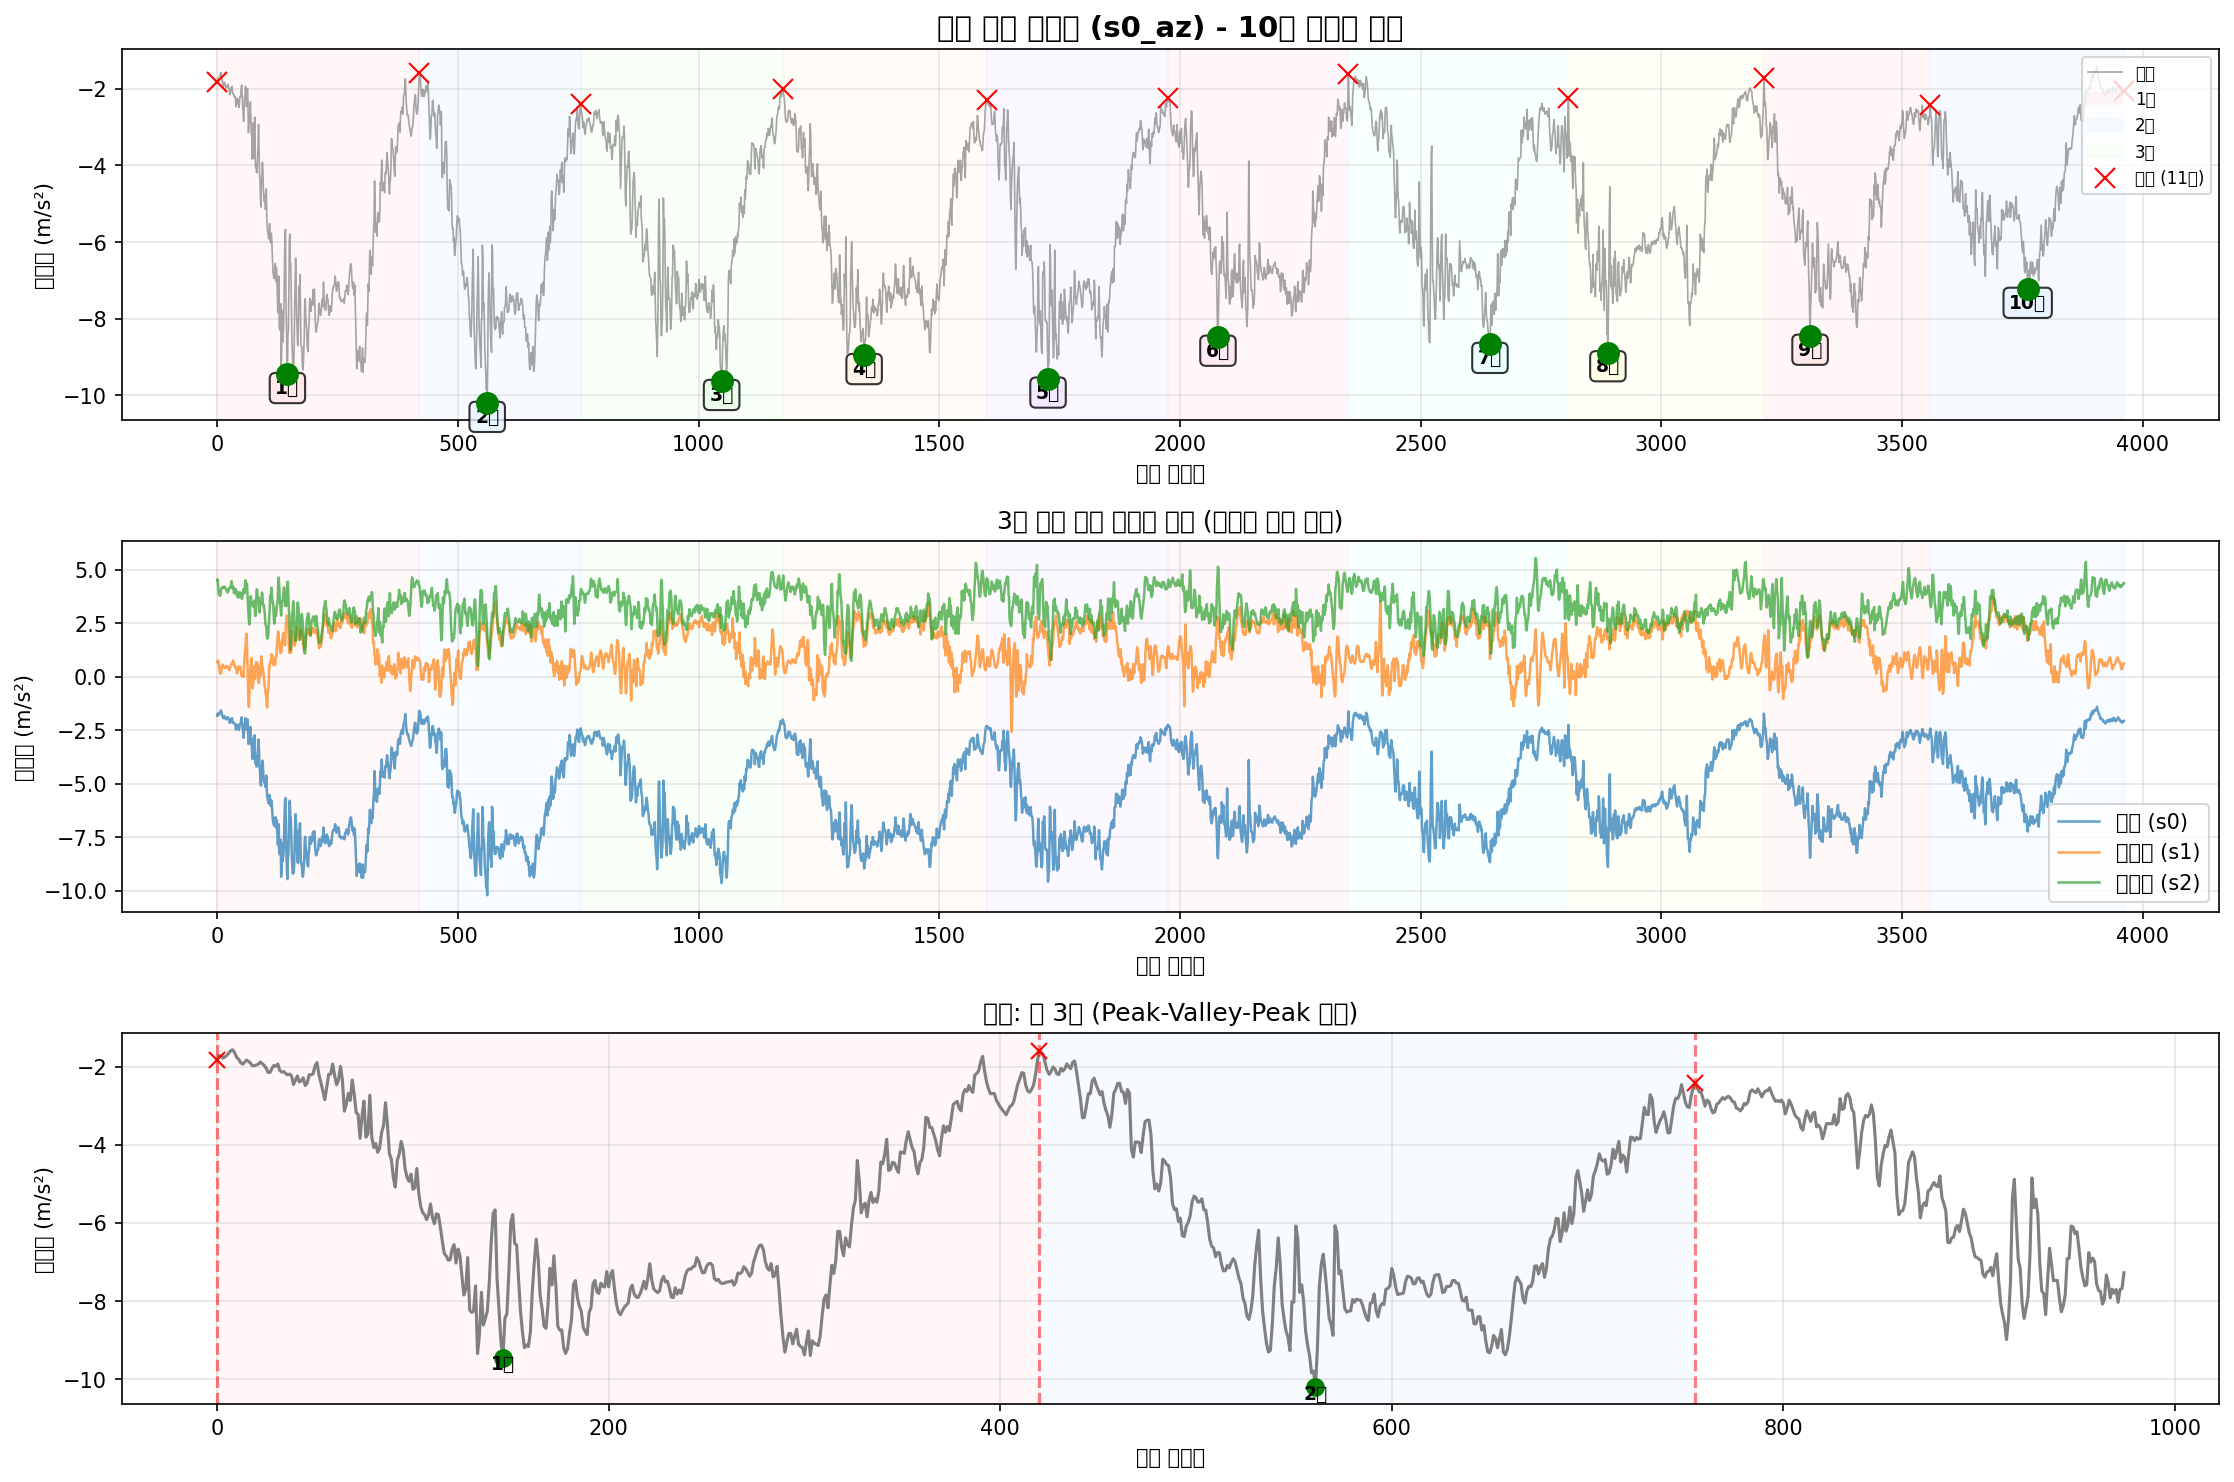

Source data for this figure (header and first rows):
timestamp, seq, millis, q0, q1, q2, s0_ax, s0_ay, s0_az, s0_gx, s0_gy, s0_gz, s1_ax, s1_ay, s1_az, s1_gx, s1_gy, s1_gz, s2_ax, s2_ay, s2_az, s2_gx, s2_gy, s2_gz
2025-10-12T15:57:46.716, 117091, 1065424, 0, 0, 0, -9.762, -0.4176, -1.82, 0.1008, 0.05314, 0.1081, -10.11, 7.621, 0.6907, 0.1086, -0.03718, 0.01149, 10.91, 6.215, 4.489, -0.07286, -0.02655, 0.05399
2025-10-12T15:57:46.724, 117092, 1065433, 0, 0, 0, -9.657, -0.42, -1.725, 0.08938, 0.05581, 0.09215, -9.859, 7.889, 0.7386, 0.1371, -0.0529, -0.009032, 10.79, 5.671, 4.549, -0.08751, -0.01749, 0.07637
2025-10-12T15:57:46.733, 117093, 1065442, 0, 0, 0, -9.599, -0.5709, -1.725, 0.08538, 0.05501, 0.06364, -9.701, 8.261, 0.7577, 0.1491, -0.04544, -0.01116, 10.84, 5.35, 4.293, -0.04754, -0.01989, 0.09343
2025-10-12T15:57:46.742, 117094, 1065451, 0, 0, 0, -9.609, -0.7337, -1.785, 0.08138, 0.05101, 0.02873, -9.613, 8.567, 0.6955, 0.147, -0.04491, -0.0117, 10.93, 5.209, 3.96, -0.01104, -0.03188, 0.09902
2025-10-12T15:57:46.751, 117095, 1065460, 0, 0, 0, -9.698, -0.8318, -1.751, 0.07286, 0.04248, 0.002885, -9.527, 8.759, 0.5016, 0.1198, -0.03478, -0.01543, 11, 5.176, 3.831, 0.02494, -0.03747, 0.09556
2025-10-12T15:57:46.760, 117096, 1065469, 0, 0, 0, -9.724, -0.8342, -1.715, 0.06913, 0.03236, -0.0155, -9.424, 8.78, 0.3292, 0.07954, -0.005469, -0.01969, 10.98, 5.223, 3.797, 0.05718, -0.03641, 0.09023
2025-10-12T15:57:46.771, 117097, 1065478, 0, 0, 0, -9.71, -0.7121, -1.65, 0.07419, 0.02383, -0.02563, -9.34, 8.751, 0.1807, 0.04623, 0.02011, -0.01942, 10.9, 5.276, 3.783, 0.06357, -0.03774, 0.08597
2025-10-12T15:57:46.778, 117098, 1065487, 0, 0, 0, -9.652, -0.5876, -1.591, 0.08804, 0.01557, -0.02962, -9.261, 8.727, 0.1352, 0.03291, 0.02464, -0.01543, 10.85, 5.25, 3.845, 0.04039, -0.03801, 0.07611
2025-10-12T15:57:46.787, 117099, 1065496, 0, 0, 0, -9.566, -0.4703, -1.574, 0.1083, 0.009177, -0.02856, -9.251, 8.723, 0.164, 0.03637, 0.01345, -0.009298, 10.85, 5.152, 4.025, 0.009215, -0.03614, 0.06545
2025-10-12T15:57:46.796, 117100, 1065505, 0, 0, 0, -9.537, -0.4105, -1.653, 0.1275, 0.008378, -0.02376, -9.328, 8.689, 0.2933, 0.04596, -0.002272, -0.004768, 10.83, 5.142, 4.151, -0.01397, -0.03374, 0.05586
2025-10-12T15:57:46.806, 117101, 1065514, 0, 0, 0, -9.523, -0.4344, -1.765, 0.1427, 0.01104, -0.0155, -9.359, 8.68, 0.4561, 0.06328, -0.01906, -0.003436, 10.85, 5.13, 4.154, -0.01503, -0.03481, 0.04999
2025-10-12T15:57:46.815, 117102, 1065524, 0, 0, 0, -9.53, -0.4799, -1.816, 0.1472, 0.01504, -0.007507, -9.376, 8.66, 0.5686, 0.09286, -0.02812, -0.000505, 10.85, 5.094, 4.178, -0.0153, -0.03881, 0.03534
2025-10-12T15:57:46.824, 117103, 1065533, 0, 0, 0, -9.573, -0.5709, -1.897, 0.1424, 0.0177, -0.001645, -9.4, 8.658, 0.5542, 0.1208, -0.02545, 0.007222, 10.87, 5.097, 4.197, -0.02543, -0.04307, 0.01775
2025-10-12T15:57:46.833, 117104, 1065542, 0, 0, 0, -9.65, -0.6834, -1.94, 0.1336, 0.01637, 0.005017, -9.428, 8.656, 0.4944, 0.1427, -0.02146, 0.01815, 10.9, 5.13, 4.144, -0.03475, -0.04813, 0.004162
2025-10-12T15:57:46.844, 117105, 1065551, 0, 0, 0, -9.657, -0.7385, -1.892, 0.1272, 0.005447, 0.01248, -9.414, 8.656, 0.4609, 0.144, -0.02172, 0.032, 10.91, 5.125, 4.18, -0.05234, -0.05, -0.01422
2025-10-12T15:57:46.851, 117106, 1065560, 0, 0, 0, -9.631, -0.748, -1.835, 0.1315, -0.006544, 0.01754, -9.393, 8.692, 0.4393, 0.1478, -0.02998, 0.04746, 10.92, 5.099, 4.207, -0.08645, -0.0468, -0.03794
2025-10-12T15:57:46.860, 117107, 1065569, 0, 0, 0, -9.523, -0.7097, -1.868, 0.1397, -0.01774, 0.01941, -9.354, 8.739, 0.4106, 0.1723, -0.0465, 0.06451, 10.95, 5.02, 4.154, -0.1192, -0.0452, -0.06405
2025-10-12T15:57:46.871, 117108, 1065578, 0, 0, 0, -9.446, -0.6858, -1.909, 0.1472, -0.03399, 0.01807, -9.311, 8.794, 0.4034, 0.2029, -0.06276, 0.08183, 10.94, 4.903, 4.161, -0.1397, -0.04733, -0.08217
2025-10-12T15:57:46.878, 117109, 1065587, 0, 0, 0, -9.413, -0.6403, -1.981, 0.156, -0.05024, 0.01541, -9.282, 8.857, 0.48, 0.224, -0.07582, 0.1053, 10.94, 4.733, 4.12, -0.1619, -0.0524, -0.1038
2025-10-12T15:57:46.887, 117110, 1065596, 0, 0, 0, -9.401, -0.5709, -1.976, 0.1651, -0.0585, 0.01168, -9.268, 8.902, 0.4728, 0.2301, -0.07821, 0.1359, 10.97, 4.555, 4.049, -0.1802, -0.05586, -0.1221
2025-10-12T15:57:46.897, 117111, 1065605, 0, 0, 0, -9.406, -0.5421, -1.962, 0.1741, -0.06543, 0.007948, -9.345, 8.883, 0.4896, 0.2213, -0.06729, 0.1719, 11.01, 4.503, 4.094, -0.1872, -0.05346, -0.1355
2025-10-12T15:57:46.906, 117112, 1065614, 0, 0, 0, -9.499, -0.5445, -1.943, 0.1848, -0.0681, 0.005017, -9.414, 8.814, 0.4968, 0.2168, -0.05103, 0.2025, 11, 4.623, 3.967, -0.2093, -0.03747, -0.1368
2025-10-12T15:57:46.915, 117113, 1065624, 0, 0, 0, -9.619, -0.5972, -1.885, 0.1946, -0.07476, 0.007415, -9.5, 8.639, 0.4632, 0.1986, -0.02679, 0.2185, 11.03, 4.864, 3.934, -0.2213, -0.02682, -0.1235
2025-10-12T15:57:46.924, 117114, 1065633, 0, 0, 0, -9.741, -0.669, -1.926, 0.1986, -0.08435, 0.01754, -9.579, 8.486, 0.4058, 0.1784, -0.003071, 0.2204, 11.03, 5.113, 3.986, -0.2, -0.02602, -0.1094
2025-10-12T15:57:46.933, 117115, 1065642, 0, 0, 0, -9.815, -0.7409, -1.971, 0.197, -0.08968, 0.02873, -9.551, 8.462, 0.3507, 0.1797, 0.00892, 0.2143, 10.97, 5.336, 4.051, -0.1794, -0.02921, -0.108
2025-10-12T15:57:46.944, 117116, 1065651, 0, 0, 0, -9.808, -0.7911, -2.038, 0.193, -0.09048, 0.03939, -9.443, 8.543, 0.3148, 0.188, 0.007854, 0.2081, 10.96, 5.353, 4.104, -0.1504, -0.03987, -0.1168
2025-10-12T15:57:46.955, 117117, 1065660, 0, 0, 0, -9.786, -0.8031, -2.148, 0.1845, -0.09314, 0.04419, -9.414, 8.682, 0.334, 0.1856, 0.003324, 0.2063, 10.94, 5.202, 4.168, -0.1267, -0.0516, -0.128
2025-10-12T15:57:46.963, 117118, 1065669, 0, 0, 0, -9.762, -0.7768, -2.151, 0.1701, -0.09181, 0.04259, -9.467, 8.754, 0.4297, 0.1584, -0.002272, 0.2081, 10.95, 5.113, 4.204, -0.1171, -0.0492, -0.1349
2025-10-12T15:57:46.969, 117119, 1065678, 0, 0, 0, -9.738, -0.7145, -2.048, 0.1584, -0.09128, 0.03619, -9.546, 8.732, 0.5231, 0.1275, -0.009999, 0.2092, 10.95, 5.116, 4.195, -0.08618, -0.05, -0.1285
2025-10-12T15:57:46.980, 117120, 1065687, 0, 0, 0, -9.762, -0.6858, -1.974, 0.1515, -0.08915, 0.02953, -9.57, 8.641, 0.547, 0.1128, -0.01533, 0.2119, 11, 5.07, 4.302, -0.02702, -0.06332, -0.1184
2025-10-12T15:57:46.987, 117121, 1065696, 0, 0, 0, -9.779, -0.6618, -1.993, 0.1459, -0.07529, 0.02314, -9.598, 8.517, 0.6237, 0.1168, -0.01613, 0.2129, 10.98, 5.219, 4.463, 0.04279, -0.04893, -0.1115
2025-10-12T15:57:46.996, 117122, 1065705, 0, 0, 0, -9.772, -0.6618, -1.935, 0.1403, -0.06064, 0.01647, -9.575, 8.445, 0.5901, 0.1139, -0.01027, 0.2161, 10.9, 5.245, 4.207, 0.05878, -0.02468, -0.1043
2025-10-12T15:57:47.009, 117123, 1065714, 0, 0, 0, -9.844, -0.6571, -2.103, 0.1323, -0.04065, 0.01274, -9.663, 8.33, 0.5973, 0.07341, 0.004923, 0.2156, 10.84, 5.334, 4.118, 0.034, -0.0404, -0.07951
2025-10-12T15:57:47.014, 117124, 1065723, 0, 0, 0, -9.887, -0.6978, -2.141, 0.1136, -0.02306, 0.01061, -9.821, 8.21, 0.7577, 0.02864, 0.02224, 0.2092, 10.9, 5.671, 4.221, 0.07237, -0.06066, -0.04753
2025-10-12T15:57:47.023, 117125, 1065732, 0, 0, 0, -9.932, -0.76, -2.132, 0.09231, -0.008409, 0.007948, -9.759, 8.21, 0.6907, 0.02758, 0.03024, 0.1983, 10.99, 5.932, 4.159, 0.09102, -0.06572, -0.0414
2025-10-12T15:57:47.032, 117126, 1065741, 0, 0, 0, -9.925, -0.827, -2.177, 0.06886, 0.01024, 0.003951, -9.634, 8.347, 0.5877, 0.05343, 0.03583, 0.1847, 11, 5.896, 3.905, 0.09848, -0.08251, -0.05259
2025-10-12T15:57:47.041, 117127, 1065750, 0, 0, 0, -9.875, -0.8654, -2.213, 0.04301, 0.03236, -0.001645, -9.567, 8.569, 0.5423, 0.03984, 0.05502, 0.1807, 10.96, 5.695, 3.907, 0.08809, -0.1041, -0.05393
2025-10-12T15:57:47.050, 117128, 1065759, 0, 0, 0, -9.829, -0.8749, -2.194, 0.01663, 0.05341, -0.01017, -9.448, 8.727, 0.4656, -0.0001335, 0.0726, 0.1863, 10.95, 5.379, 4.111, 0.06917, -0.1179, -0.05553
2025-10-12T15:57:47.059, 117129, 1065768, 0, 0, 0, -9.805, -0.8701, -2.237, -0.006017, 0.08006, -0.01976, -9.342, 8.866, 0.4273, -0.04144, 0.0838, 0.1975, 10.92, 5.152, 4.118, 0.08276, -0.1225, -0.06325
2025-10-12T15:57:47.068, 117130, 1065777, 0, 0, 0, -9.808, -0.8534, -2.462, -0.0316, 0.1078, -0.02669, -9.357, 8.9, 0.4489, -0.07981, 0.09818, 0.2193, 10.9, 4.998, 3.981, 0.147, -0.1291, -0.05446
2025-10-12T15:57:47.077, 117131, 1065786, 0, 0, 0, -9.746, -0.8223, -2.35, -0.05478, 0.1246, -0.03069, -9.225, 8.929, 0.2813, -0.08274, 0.1128, 0.2377, 10.9, 4.97, 4.017, 0.1654, -0.1289, -0.04966
2025-10-12T15:57:47.086, 117132, 1065795, 0, 0, 0, -9.65, -0.8007, -2.242, -0.07077, 0.1403, -0.03229, -9.017, 9.01, 0.1496, -0.1166, 0.1208, 0.2481, 10.92, 5.07, 3.804, 0.1997, -0.1414, -0.06778
2025-10-12T15:57:47.095, 117133, 1065804, 0, 0, 0, -9.587, -0.8438, -2.393, -0.08329, 0.164, -0.03122, -9.084, 9.089, 0.2119, -0.2045, 0.1411, 0.2617, 10.96, 5.156, 3.752, 0.2282, -0.1483, -0.08723
2025-10-12T15:57:47.104, 117134, 1065813, 0, 0, 0, -9.564, -0.8558, -2.371, -0.09848, 0.192, -0.03229, -9.177, 9.142, 0.2957, -0.2546, 0.1653, 0.2795, 10.98, 5.24, 3.843, 0.2088, -0.1438, -0.1094
2025-10-12T15:57:47.113, 117135, 1065823, 0, 0, 0, -9.552, -0.7456, -2.29, -0.1129, 0.2114, -0.02776, -9.108, 9.12, 0.4154, -0.2447, 0.168, 0.2897, 10.98, 5.372, 3.692, 0.1728, -0.1638, -0.1429
2025-10-12T15:57:47.122, 117136, 1065831, 0, 0, 0, -9.532, -0.6068, -2.488, -0.1353, 0.237, -0.01577, -9.053, 9.106, 0.4848, -0.2479, 0.1661, 0.299, 10.98, 5.331, 3.744, 0.1395, -0.1784, -0.1725
2025-10-12T15:57:47.131, 117137, 1065840, 0, 0, 0, -9.456, -0.4966, -2.424, -0.156, 0.266, -0.002444, -8.986, 9.034, 0.4321, -0.2594, 0.1736, 0.3235, 10.96, 5.202, 3.953, 0.1219, -0.18, -0.2162
2025-10-12T15:57:47.140, 117138, 1065849, 0, 0, 0, -9.3, -0.4631, -2.208, -0.1624, 0.2818, 0.002885, -8.768, 8.986, 0.401, -0.237, 0.1771, 0.3568, 10.86, 4.96, 3.914, 0.127, -0.1894, -0.27
2025-10-12T15:57:47.151, 117139, 1065858, 0, 0, 0, -9.157, -0.4607, -2.211, -0.1544, 0.3081, -0.001112, -8.583, 9.072, 0.4776, -0.2117, 0.1707, 0.3944, 10.85, 4.685, 3.886, 0.1361, -0.1963, -0.3215
2025-10-12T15:57:47.158, 117140, 1065867, 0, 0, 0, -9.07, -0.511, -2.189, -0.1368, 0.3481, -0.008839, -8.478, 9.197, 0.3818, -0.188, 0.1707, 0.4511, 10.89, 4.457, 3.926, 0.1752, -0.1862, -0.3673
2025-10-12T15:57:47.167, 117141, 1065876, 0, 0, 0, -9.099, -0.5421, -1.986, -0.1099, 0.3953, -0.0163, -8.308, 9.427, 0.1736, -0.1829, 0.1922, 0.51, 10.97, 4.225, 3.742, 0.2594, -0.179, -0.4129
2025-10-12T15:57:47.178, 117142, 1065885, 0, 0, 0, -9.142, -0.5996, -1.899, -0.0761, 0.4544, -0.01603, -8.291, 9.707, 0.01553, -0.2655, 0.1973, 0.5524, 11.06, 4.146, 3.649, 0.3404, -0.1792, -0.4664
2025-10-12T15:57:47.185, 117143, 1065894, 0, 0, 0, -9.164, -0.7073, -2.213, -0.04838, 0.5253, -0.01017, -8.49, 9.913, 0.05863, -0.3668, 0.2029, 0.5932, 11.13, 4.393, 3.649, 0.4316, -0.1619, -0.5112
2025-10-12T15:57:47.194, 117144, 1065903, 0, 0, 0, -9.085, -0.8031, -2.405, -0.02813, 0.5837, -0.001645, -8.921, 9.898, 0.1041, -0.3524, 0.2293, 0.6566, 11.11, 5.034, 3.814, 0.5262, -0.1427, -0.5296
2025-10-12T15:57:47.203, 117145, 1065912, 0, 0, 0, -9.01, -0.8749, -2.63, -0.04092, 0.6138, 0.01381, -9.96, 9.616, 0.06102, -0.3673, 0.2104, 0.675, 11.16, 6.126, 3.986, 0.5768, -0.115, -0.4869
2025-10-12T15:57:47.215, 117146, 1065921, 0, 0, 0, -9.056, -0.8582, -2.85, -0.08276, 0.6338, 0.0298, -10.28, 9.201, -0.00362, -0.3199, 0.1904, 0.6819, 11.23, 7.069, 4.101, 0.5392, -0.06225, -0.3969
2025-10-12T15:57:47.221, 117147, 1065930, 0, 0, 0, -8.996, -0.6571, -2.529, -0.1499, 0.6463, 0.03859, -9.938, 8.766, 0.5614, -0.3207, 0.1787, 0.6619, 11.13, 7.445, 3.943, 0.4414, -0.0484, -0.339
2025-10-12T15:57:47.230, 117148, 1065939, 0, 0, 0, -8.891, -0.4679, -2.199, -0.2211, 0.6498, 0.03379, -9.649, 8.395, 0.9852, -0.3074, 0.1355, 0.6401, 10.95, 7.225, 3.902, 0.3495, -0.08251, -0.3129
2025-10-12T15:57:47.239, 117149, 1065948, 0, 0, 0, -8.922, -0.3769, -2.194, -0.2853, 0.6849, 0.009547, -9.378, 8.387, 1.119, -0.2141, 0.08806, 0.6593, 10.76, 6.715, 4.338, 0.228, -0.07238, -0.322
2025-10-12T15:57:47.248, 117150, 1065957, 0, 0, 0, -8.912, -0.3841, -1.935, -0.333, 0.7486, -0.02429, -8.935, 8.627, 1.392, -0.06249, 0.06061, 0.7125, 10.57, 6.033, 4.508, 0.1512, -0.07584, -0.3481
... 3,902 more rows
